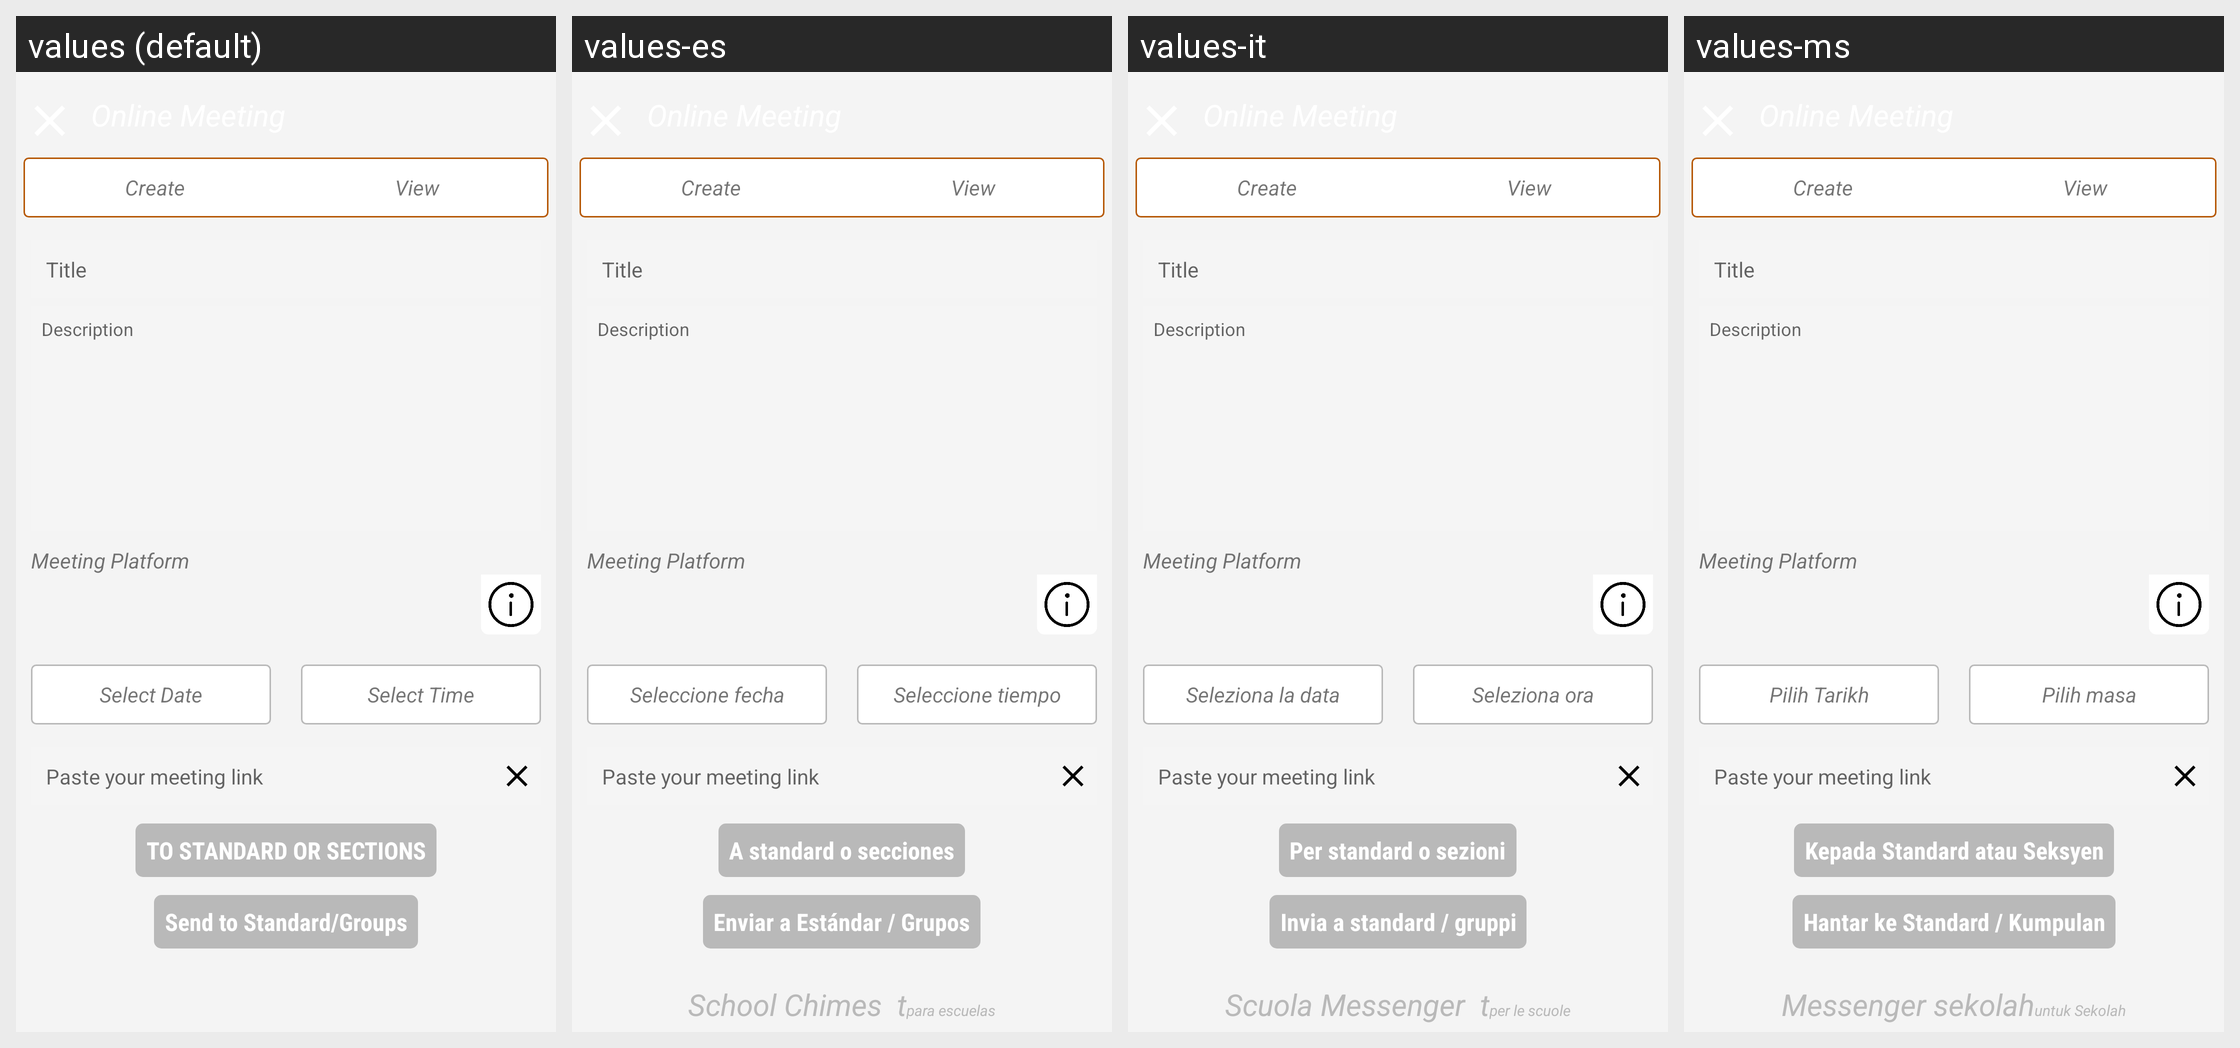

This grid shows one Android layout under several languages. Give, for every string resource on the screen, its name, the default text and each shown locale's text.
Android screen res/layout/meeting_link_sharing_screen.xml rendered under 4 locales, left to right: values (default), values-es, values-it, values-ms. Device: Nexus 5 (rendered at 1080×1920; each locale shown at half size, 540×960, under a caption strip naming it); theme AppTheme.FullScreen.
Other locales in the repository, not shown: values-ar, values-de, values-fr, values-hi, values-si, values-th.
Strings drawn on this screen, with the default value and each locale's value (text and hints the layout hard-codes, and strings that could not be matched under every locale, appear in the picture but are not listed):

create
  values: Create
  values-es: Create  [not translated; the default value is used]
  values-it: Create  [not translated; the default value is used]
  values-ms: Create  [not translated; the default value is used]

view
  values: View
  values-es: View  [not translated; the default value is used]
  values-it: View  [not translated; the default value is used]
  values-ms: View  [not translated; the default value is used]

title
  values: Title
  values-es: Title  [not translated; the default value is used]
  values-it: Title  [not translated; the default value is used]
  values-ms: Title  [not translated; the default value is used]

description
  values: Description
  values-es: Description  [not translated; the default value is used]
  values-it: Description  [not translated; the default value is used]
  values-ms: Description  [not translated; the default value is used]

meeting_platform
  values: Meeting Platform
  values-es: Meeting Platform  [not translated; the default value is used]
  values-it: Meeting Platform  [not translated; the default value is used]
  values-ms: Meeting Platform  [not translated; the default value is used]

select_date
  values: Select Date
  values-es: Seleccione fecha
  values-it: Seleziona la data
  values-ms: Pilih Tarikh

select_time
  values: Select Time
  values-es: Seleccione tiempo
  values-it: Seleziona ora
  values-ms: Pilih masa

paste_your_meeting_link
  values: Paste your meeting link
  values-es: Paste your meeting link  [not translated; the default value is used]
  values-it: Paste your meeting link  [not translated; the default value is used]
  values-ms: Paste your meeting link  [not translated; the default value is used]

teacher_staff_to_sections
  values: TO STANDARD OR SECTIONS
  values-es: A standard o secciones
  values-it: Per standard o sezioni
  values-ms: Kepada Standard atau Seksyen

send_to_standard_groups
  values: Send to Standard/Groups
  values-es: Enviar a Estándar / Grupos
  values-it: Invia a standard / gruppi
  values-ms: Hantar ke Standard / Kumpulan
